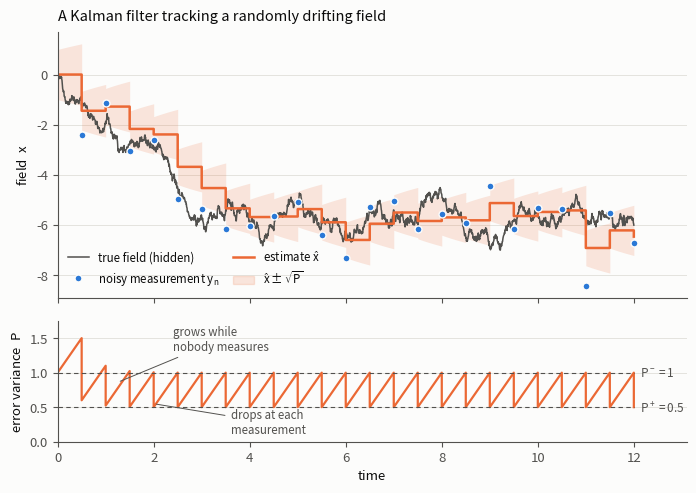

Python code for this plot:
"""Figure 0 of the primer: a one-dimensional Kalman filter tracking a random walk.
Top: true value, noisy measurements, estimate with a +-1 sigma band. Bottom: the error variance P,
which grows between measurements (prediction) and drops at each measurement (update)."""
import os
import numpy as np
import matplotlib
matplotlib.use("Agg")
import matplotlib.pyplot as plt
from matplotlib.lines import Line2D

OUT = os.environ.get("OUT", ".")
SURF, INK, INK2, GRID = "#fcfcfb", "#0b0b0b", "#52514e", "#e4e3de"
BLUE, ORANGE = "#2a78d6", "#eb6834"
plt.rcParams.update({
    "font.size": 9.5, "axes.edgecolor": INK2, "axes.labelcolor": INK, "text.color": INK,
    "xtick.color": INK2, "ytick.color": INK2, "axes.spines.top": False, "axes.spines.right": False,
    "axes.linewidth": 0.8, "figure.facecolor": SURF, "axes.facecolor": SURF, "savefig.facecolor": SURF,
    "legend.frameon": False, "mathtext.default": "regular",
})

rng = np.random.default_rng(7)
q, r, Delta, n = 1.0, 1.0, 0.5, 24          # q*Delta = 0.5, r = 1: the worked example in the text
dt = 0.005
t_fine = np.arange(0, n * Delta + 1e-9, dt)
x_fine = np.concatenate([[0.0], np.cumsum(np.sqrt(q * dt) * rng.standard_normal(len(t_fine) - 1))])
tm = np.arange(1, n + 1) * Delta
idx = np.round(tm / dt).astype(int)
y = x_fine[idx] + np.sqrt(r) * rng.standard_normal(n)

xh, P = 0.0, 1.0
t_est, x_est, P_est = [0.0], [xh], [P]
for k in range(n):
    t0 = k * Delta
    seg = np.linspace(t0, tm[k], 50)
    t_est += list(seg[1:]); x_est += [xh] * 49; P_est += list(P + q * (seg[1:] - t0))   # prediction: P grows
    Pm = P + q * Delta
    K = Pm / (Pm + r)
    xh = xh + K * (y[k] - xh); P = (1 - K) * Pm                                          # update: P drops
    t_est.append(tm[k]); x_est.append(xh); P_est.append(P)
t_est, x_est, P_est = map(np.array, (t_est, x_est, P_est))

fig, (a1, a2) = plt.subplots(2, 1, figsize=(7.4, 5.0), dpi=200, sharex=True, gridspec_kw=dict(height_ratios=[2.2, 1]))
a1.fill_between(t_est, x_est - np.sqrt(P_est), x_est + np.sqrt(P_est), color=ORANGE, alpha=0.16, lw=0)
a1.plot(t_fine, x_fine, color=INK2, lw=1.1)
a1.plot(t_est, x_est, color=ORANGE, lw=1.8)
a1.plot(tm, y, marker="o", markersize=5, color=BLUE, markeredgecolor=SURF, markeredgewidth=1.0, linestyle="none")
a1.set_ylabel("field  $x$")
a1.grid(True, axis="y", color=GRID, lw=0.7); a1.set_axisbelow(True)
a1.set_title("A Kalman filter tracking a randomly drifting field", loc="left", fontsize=10.5, pad=8)
handles = [Line2D([], [], color=INK2, lw=1.1, label="true field (hidden)"),
           Line2D([], [], color=BLUE, marker="o", markersize=5, markeredgecolor=SURF, linestyle="none", label="noisy measurement $y_n$"),
           Line2D([], [], color=ORANGE, lw=1.8, label="estimate $\\hat x$"),
           plt.Rectangle((0, 0), 1, 1, color=ORANGE, alpha=0.16, label="$\\hat x \\pm \\sqrt{P}$")]
a1.legend(handles=handles, loc="lower left", fontsize=8.3, ncol=2, handlelength=1.8, columnspacing=1.2)
a2.plot(t_est, P_est, color=ORANGE, lw=1.6)
a2.hlines([0.5, 1.0], 0, n * Delta, color=INK2, lw=0.8, ls=(0, (4, 3)))
a2.text(n * Delta + 0.12, 1.0, "$P^-=1$", va="center", fontsize=8.5, color=INK2)
a2.text(n * Delta + 0.12, 0.5, "$P^+=0.5$", va="center", fontsize=8.5, color=INK2)
a2.annotate("grows while\nnobody measures", xy=(1.25, 0.86), xytext=(2.4, 1.32), fontsize=8.3, color=INK2,
            arrowprops=dict(arrowstyle="-", color=INK2, lw=0.7))
a2.annotate("drops at each\nmeasurement", xy=(2.0, 0.55), xytext=(3.6, 0.12), fontsize=8.3, color=INK2,
            arrowprops=dict(arrowstyle="-", color=INK2, lw=0.7))
a2.set_ylim(0, 1.75); a2.set_xlim(0, n * Delta + 1.1)
a2.set_ylabel("error variance  $P$")
a2.set_xlabel("time")
a2.grid(True, axis="y", color=GRID, lw=0.7); a2.set_axisbelow(True)
fig.subplots_adjust(left=0.10, right=0.95, top=0.92, bottom=0.10, hspace=0.12)
fig.savefig(os.path.join(OUT, "fig0_kalman_intro.png"))
print("P after updates:", np.round(P_est[np.isin(t_est, tm)][:6], 4))
